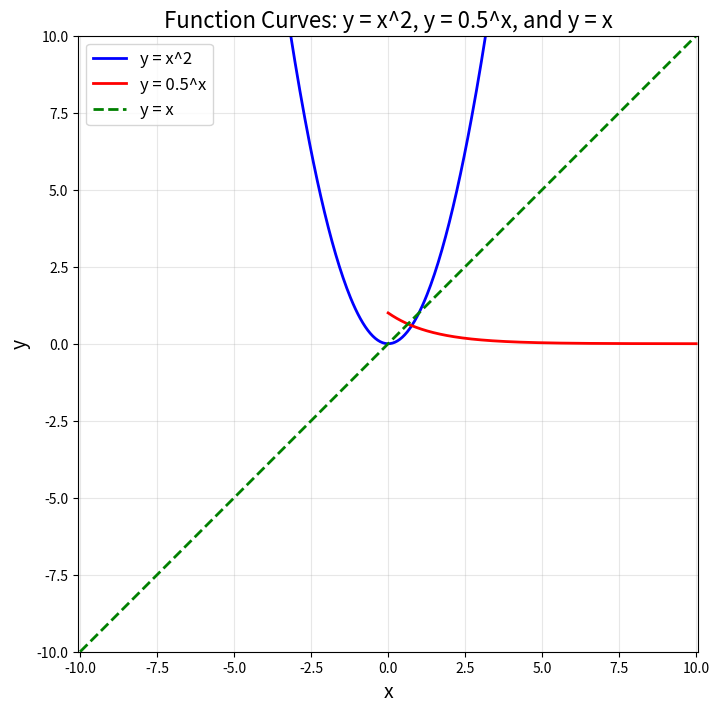

Write Python code to recreate this figure.
import numpy as np
import matplotlib.pyplot as plt

# 定义 x 的范围
x = np.linspace(-10, 10, 500)  # 在 -10 到 10 之间均匀取 500 个点
x_positive = np.linspace(0, 10, 500)  # 0.5^x 只定义在 x >= 0 的范围

# 定义函数
y1 = x**2                 # y = x^2
y2 = 0.5**x_positive      # y = 0.5^x
y3 = x                    # y = x

# 创建图形
plt.figure(figsize=(8, 8))  # 调整图形尺寸为正方形

# 绘制三条曲线
plt.plot(x, y1, label='y = x^2', color='blue', linewidth=2)         # y = x^2 曲线
plt.plot(x_positive, y2, label='y = 0.5^x', color='red', linewidth=2)  # y = 0.5^x 曲线
plt.plot(x, y3, label='y = x', color='green', linewidth=2, linestyle='--')  # y = x 曲线 (虚线)

# 添加标题和标签
plt.title("Function Curves: y = x^2, y = 0.5^x, and y = x", fontsize=16)
plt.xlabel("x", fontsize=14)
plt.ylabel("y", fontsize=14)

# 设置横纵坐标步幅一致
plt.axis('equal')  # 设置坐标轴比例为1:1
plt.grid(alpha=0.3)  # 添加网格线

# 设置坐标范围（可选，根据需要调整范围）
plt.xlim(-10, 10)
plt.ylim(-10, 10)

# 添加图例
plt.legend(fontsize=12)

# 显示图形
plt.show()